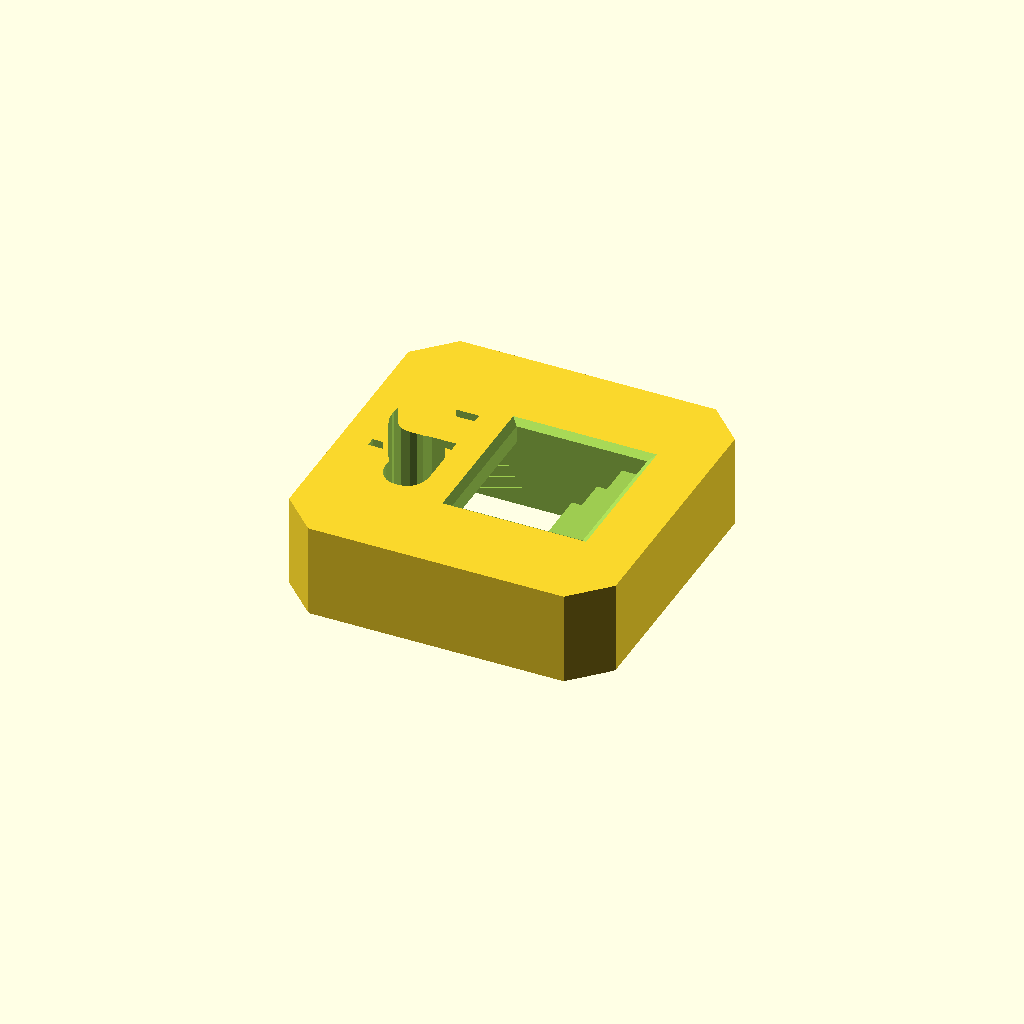
Cell 1 — every parameter at its default value.
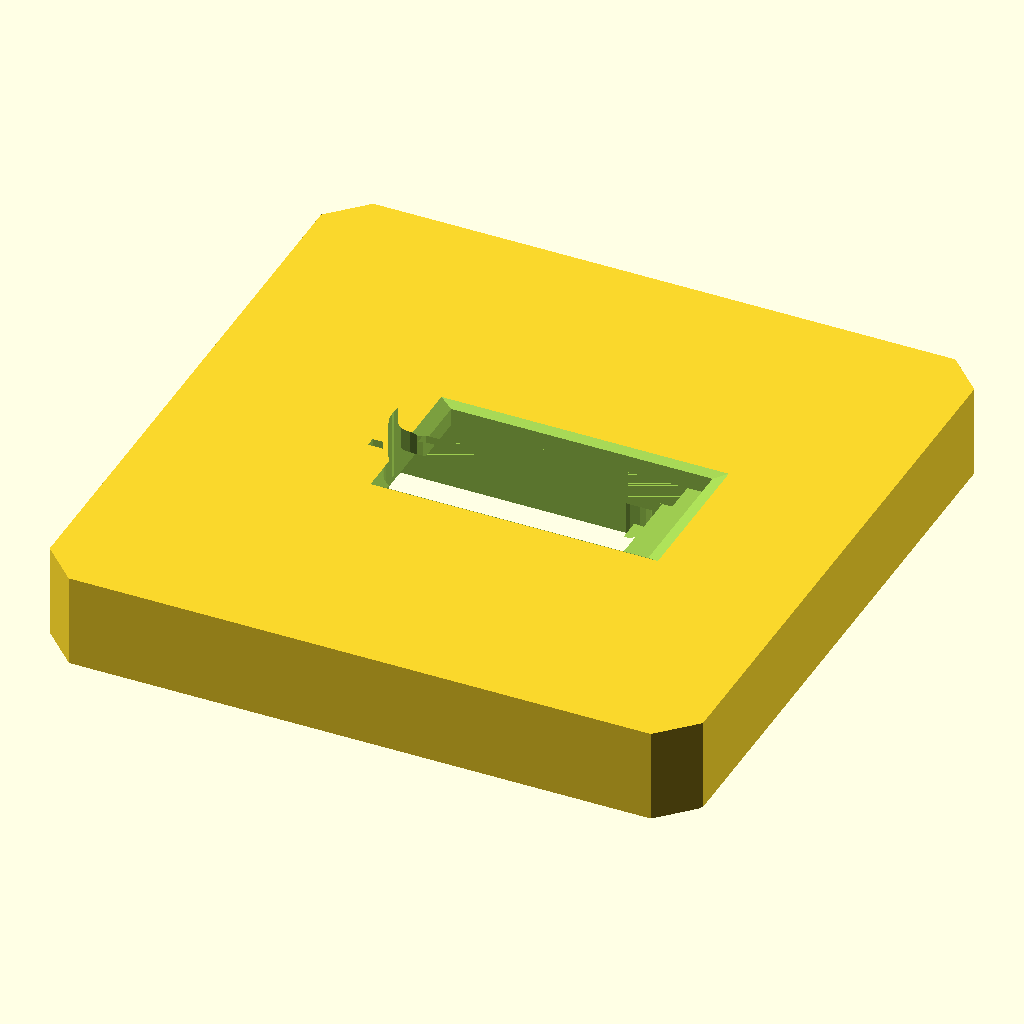
Cell 2: the same model with width = 52.
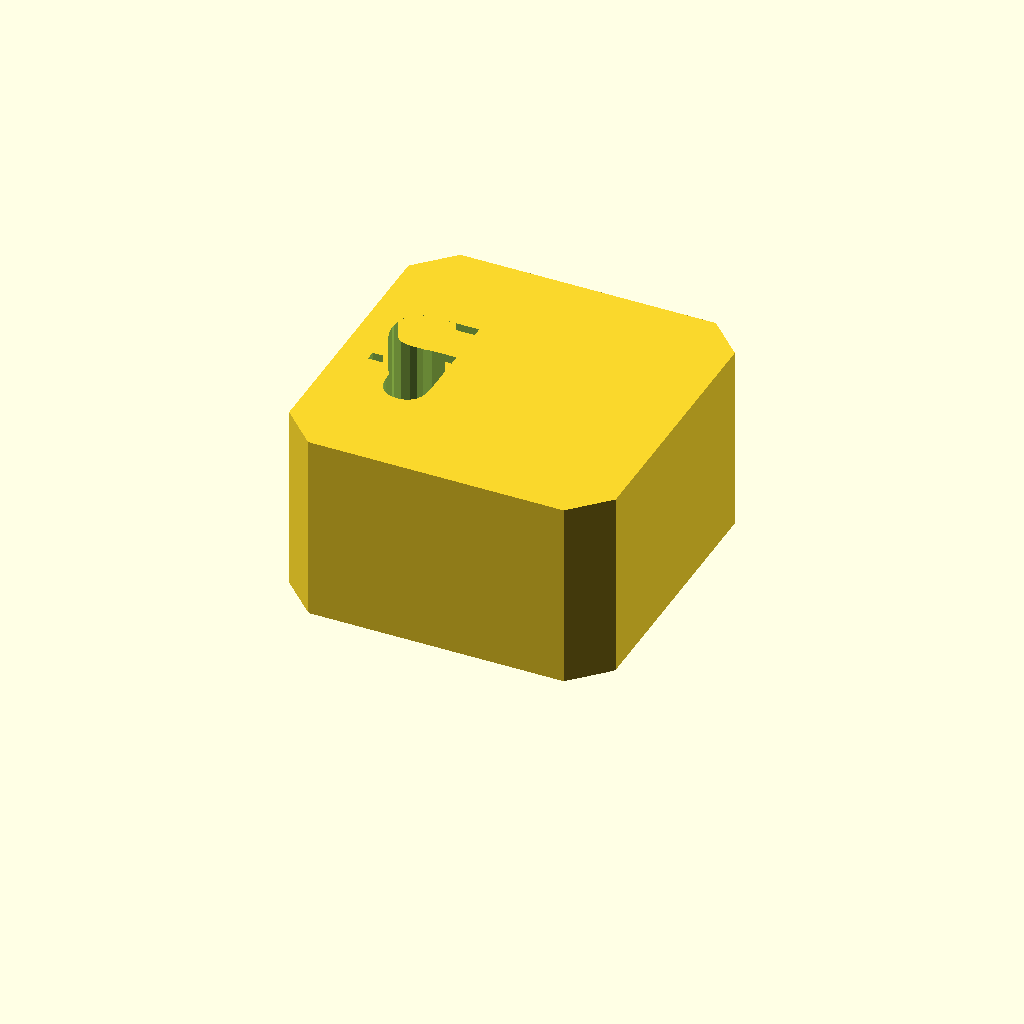
Cell 3: height = 15.2 (everything else at default).
One fixed orthographic camera (rotation 55°, 0°, 25°; colour scheme Cornfield) for every cell.
The OpenSCAD source (openscad/hulk/ladder.scad):
eps = 0.001;
layer = 0.2;

width = 26; 
height = 7.6;

module exterior_2d() {
  difference() {
    square([width, width], center=true);
    
    // Chamfer corners.
    for (a = [-1, 1], b = [-1, 1])
      scale([a, b])
        translate([width/2, width/2])
          rotate([0, 0, 45])
            square(4, center=true);
  }
}

module exterior() {
  linear_extrude(layer)
    offset(-0.2)
      exterior_2d();
  translate([0, 0, layer])
    linear_extrude(height - layer)
      exterior_2d();
}

module ladder() {
  stair_width = 11;
  
  difference() {
    exterior();
    
    translate([0, 0, height/2]) {
      for (a = [0, 180]) {
        rotate([0, a, 0]) {
          for (s = [0, 1])
            translate([1 + 2*s, 0, 2*s - 2*eps])
              linear_extrude(2 + 2*eps)
                square([width * 0.4, stair_width], center=true);
          
          translate([3, 0, 3.4])
            linear_extrude(2 + 2*eps, scale=1.5)
              square([width * 0.4, stair_width], center=true);
        }
      }
    }
    
    translate([-10.7, 5.7, height-3])
      rotate([0, 0, -90])
        linear_extrude(10)
          text("UP", size=6);
    
    translate([10, 11, 0]) {
      translate([0, 0, -7])
        rotate([0, 0, 90])
          linear_extrude(10)
            scale([-1, 1])
              text("DOWN", size=5.1);
      translate([0, 0, -9.8])
        rotate([0, 0, 90])
          linear_extrude(10)
            offset(0.2)
              scale([-1, 1])
                text("DOWN", size=5.1);
    }
  }
}

ladder();
Parameter table extracted from the source (name, type, default, range or options):
eps: number, default 0.001
layer: number, default 0.2
width: number, default 26
height: number, default 7.6
